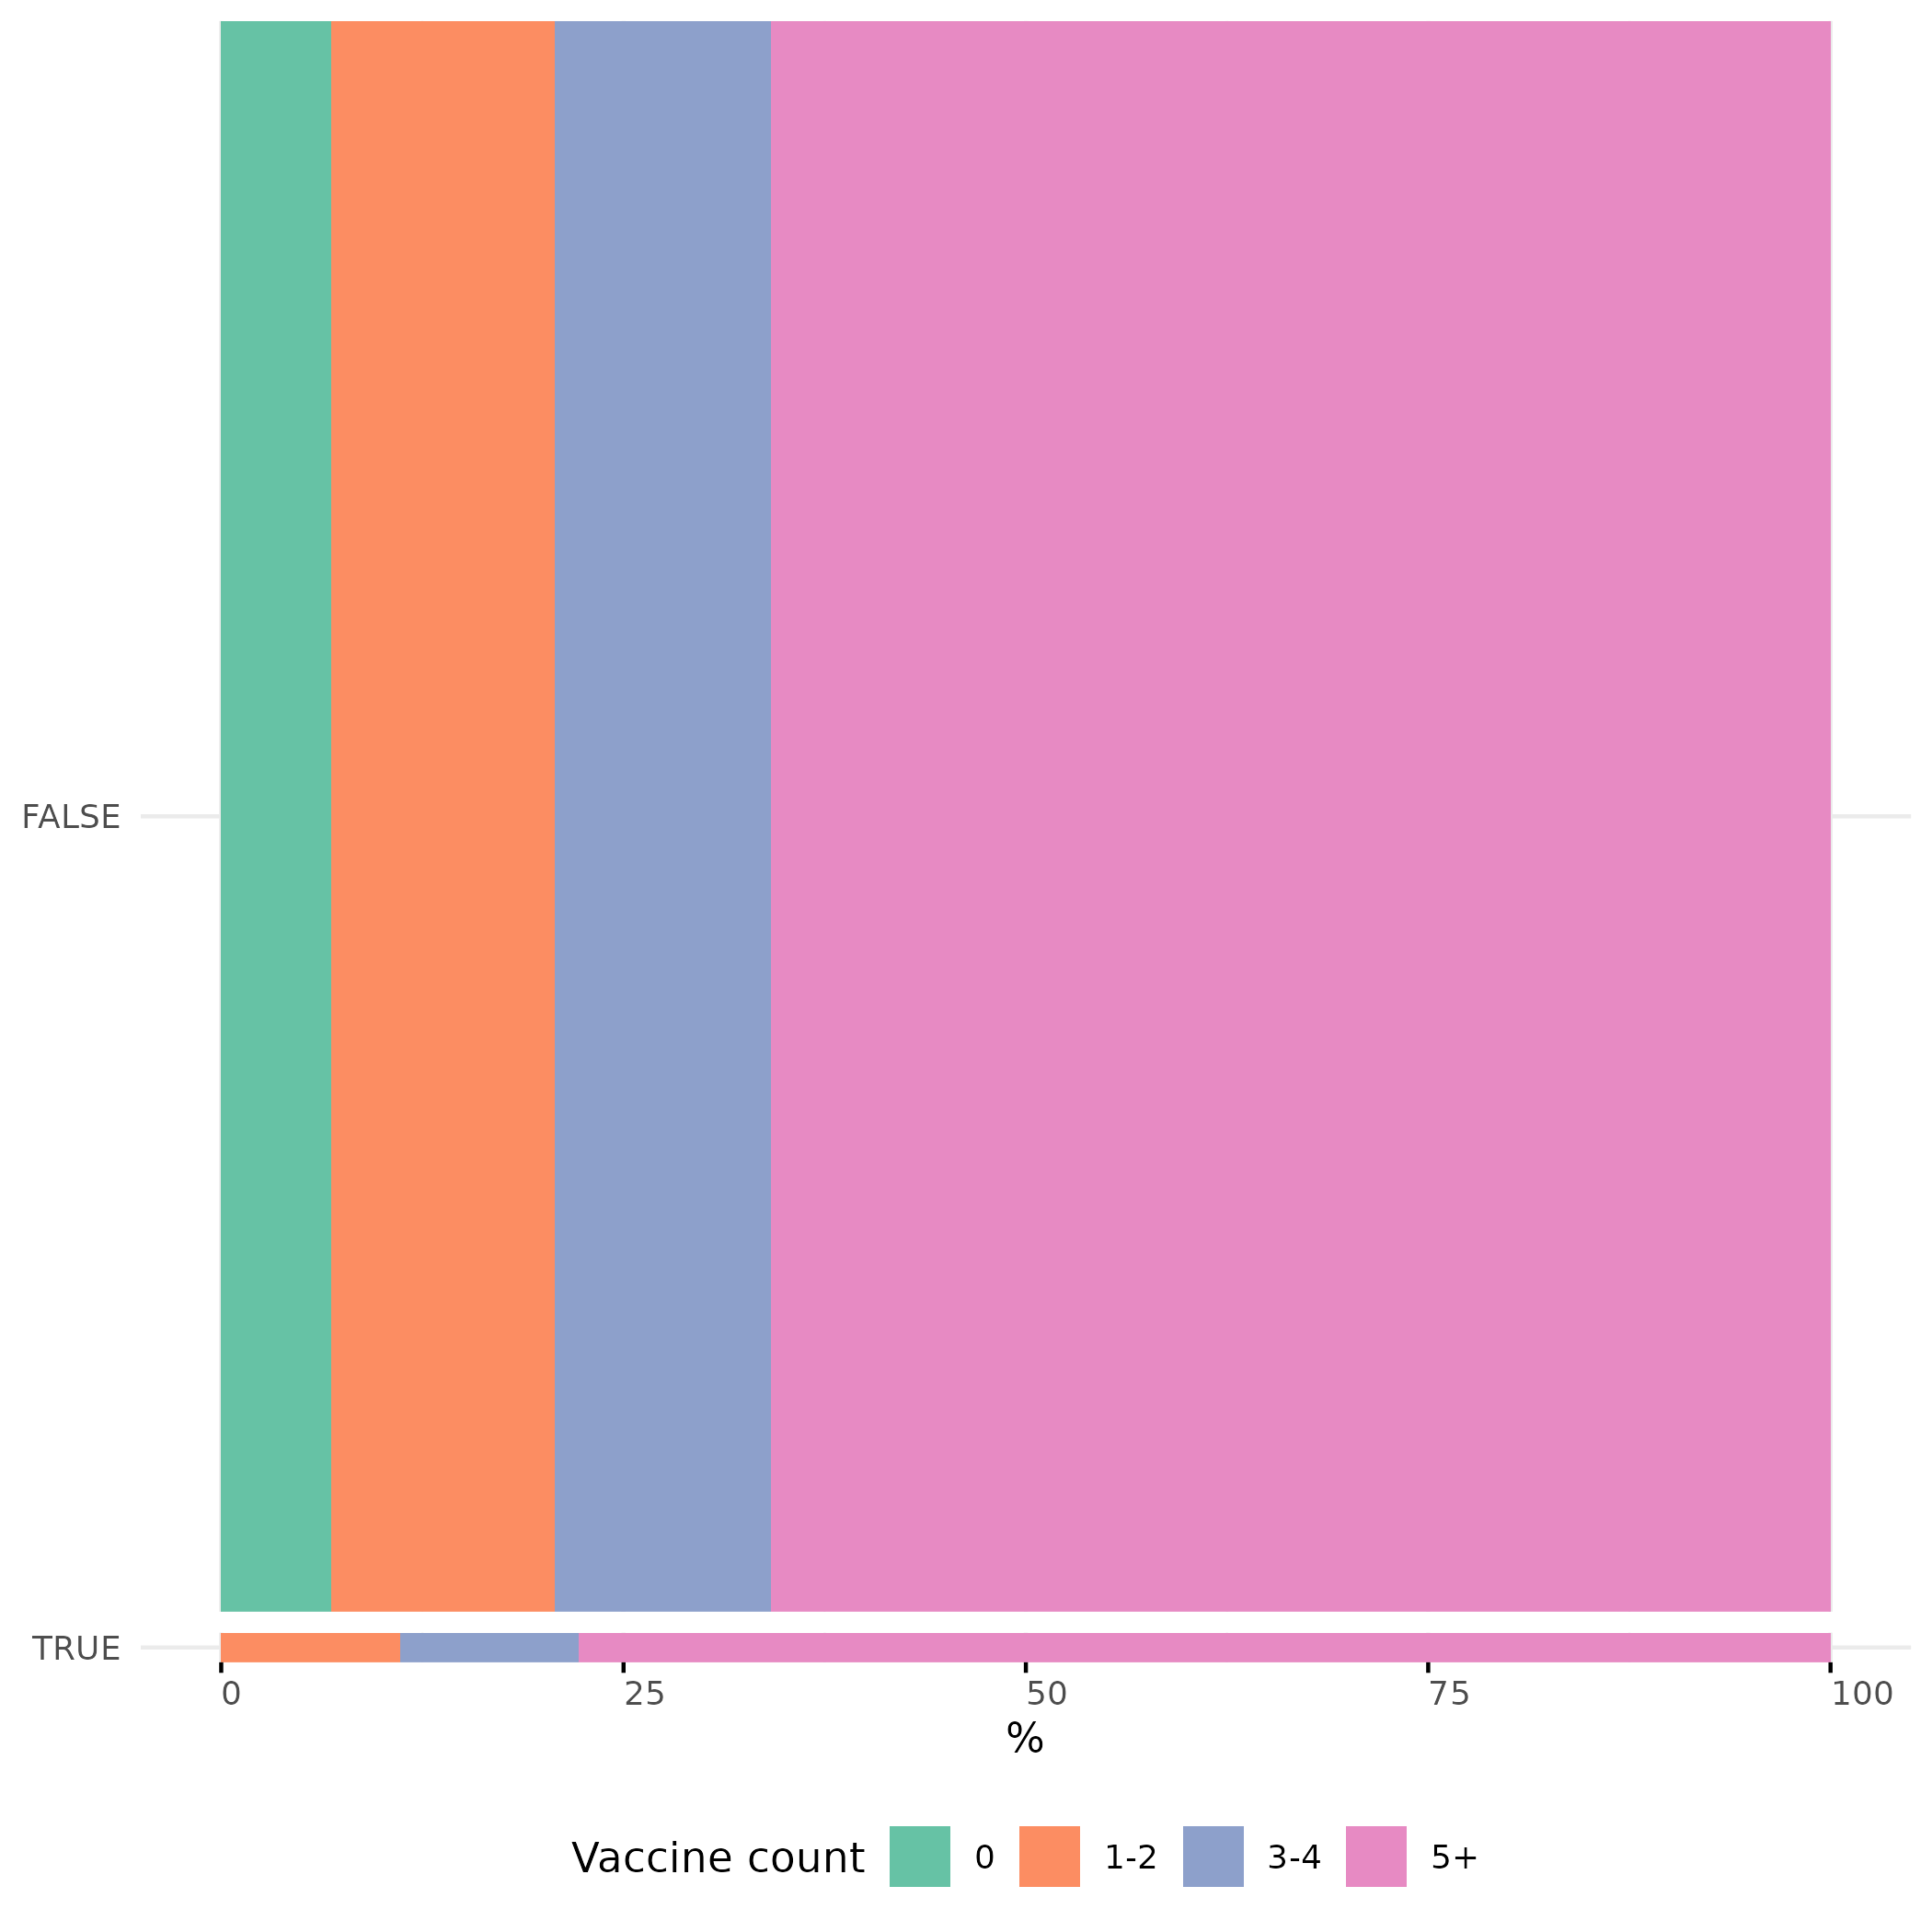

Source data for this figure (header and first rows):
copd, vax_count_group, n, row_total, prop
FALSE, 0, 330, 4830, 6.832
FALSE, 1-2, 670, 4830, 13.87
FALSE, 3-4, 650, 4830, 13.46
FALSE, 5+, 3180, 4830, 65.84
TRUE, 0, 0, 90, 0
TRUE, 1-2, 10, 90, 11.11
TRUE, 3-4, 10, 90, 11.11
TRUE, 5+, 70, 90, 77.78
